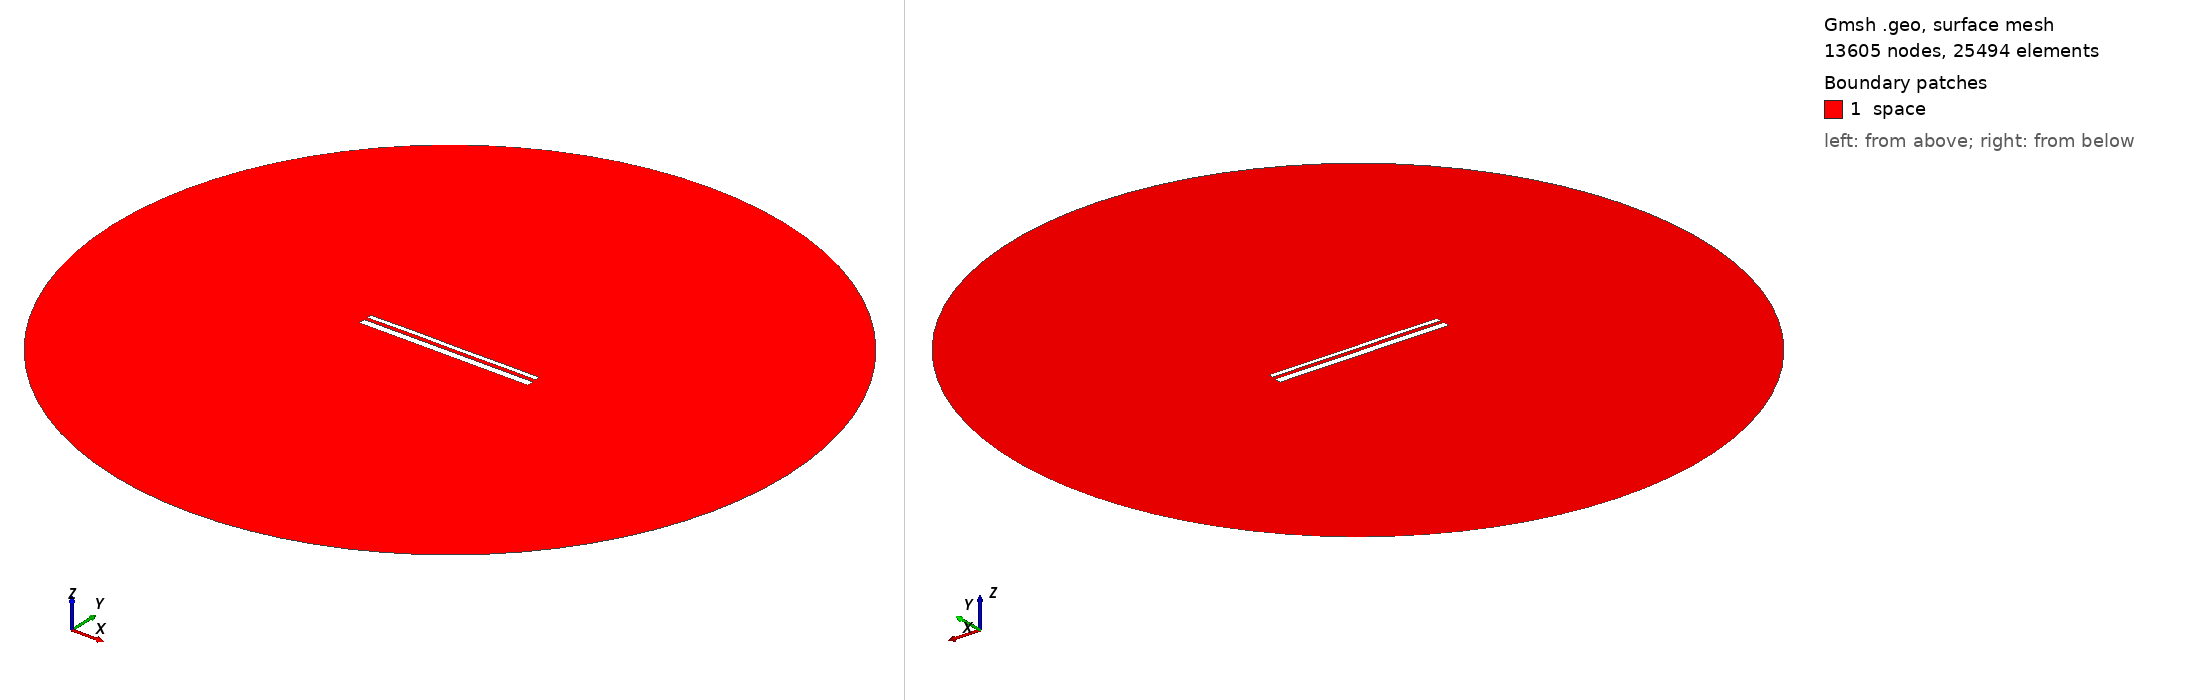

Gmsh geometry script, surface-meshed: 13605 nodes, 25494 surface elements. Boundary patches (legend numbers): 1 space. Left view from above one corner, right view from below the opposite corner. Legend entries are the model's physical surfaces. The drawing asked Gmsh for element sizes between 1% and 20% of the model's largest extent; the script's own settings can give other sizes.

=== 13094.geo (drawn) ===
//---------------------------------------
// Geometry kernel
//---------------------------------------

SetFactory("OpenCASCADE");



//---------------------------------------
// Parameters of the geometry
//---------------------------------------

// Overetch of the upper plate
overetch = 0.5;

// Distance between the plates
distance = 1.5;

// Discretization over the x axis (for the deformation)
nx = 50; 

// Length of the plate
L = 100 - overetch; 

// Number of modes
n = 4; 

// 1st mode coefficient
coeff(1) = 0.15;
beta(1) = 0.596864 * 3.1415926535 / L;

// 2nd mode coefficient
coeff(2) = 0.07499999999999998;
beta(2) = 1.49418 * 3.1415926535 / L;

// 3rd mode coefficient
coeff(3) = 0.07499999999999998;
beta(3) = 2.50025 * 3.1415926535 / L;

// 4th mode coefficient
coeff(4) = 0.07499999999999998;
beta(4) = 3.49999 * 3.1415926535 / L;



//---------------------------------------
// Upper plate (deformed rectangle)
//---------------------------------------

// Coordiantes of the upper plate
xmin = -50;
xmax = 50 - overetch;

// Height of the upper plate
yheight = 4 - 2 * overetch;

// Indexes of the points
UpperID[] = {};
LowerID[] = {};
LeftID[] = {};
RightID[] = {};

// Point index
p = 1;

// Horizontal edges
For i In {1:nx}
    x = xmin + (i-1)*(xmax - xmin)/(nx-1);

    y_bottom = distance / 2 + overetch;
    For j In {1:n}
        C = (Cosh(beta(j)*L) + Cos(beta(j)*L)) / (Sinh(beta(j)*L) + Sin(beta(j)*L));
        y_bottom  = y_bottom + coeff(j) * (Cosh(beta(j)*(x+50)) - Cos(beta(j)*(x+50)) - C * (Sinh(beta(j)*(x+50)) - Sin(beta(j)*(x+50))));
    EndFor

    y_top = y_bottom + yheight;

    Point(p) = {x, y_top, 0, 1.0};
    UpperID[i] = p;
    p = p + 1;

    Point(p) = {x, y_bottom, 0, 1.0};
    LowerID[i] = p;
    p = p + 1;
EndFor

// Create point lists
UpperPts[] = {}; LowerPts[] = {};
For i In {1:nx}
  UpperPts[] += {UpperID[i]};
  LowerPts[] += {LowerID[i]};
EndFor

// Build splines
Spline(1) = {UpperPts[]};
Spline(2) = {LowerPts[]};
Line(3) = {LowerPts[nx-1], UpperPts[nx-1]};
Line(4) = {LowerPts[0], UpperPts[0]};

// Build the plane surface
Curve Loop(1) = {2, 3, -1, -4};
Plane Surface(1) = {1};



//---------------------------------------
// Lower plate (rectangle)
//---------------------------------------

// Vertices
Point(1001) = {-50, -1, 0, 1.0};
Point(1002) = { 50, -1, 0, 1.0};
Point(1003) = { 50,  -5, 0, 1.0};
Point(1004) = {-50,  -5, 0, 1.0};

// Edges
Line(5) = {1001, 1002};
Line(6) = {1002, 1003};
Line(7) = {1003, 1004};
Line(8) = {1004, 1001};

// Plane surface
Line Loop(2) = {5, 6, 7, 8};
Plane Surface(2) = {2}; 



//---------------------------------------
// Outer (fictious) boundary
//---------------------------------------

// Points
Point(1005) = {0, 0, 0};       // Center
Point(1006) = {200, 0, 0};     // Start point
Point(1007) = {0, 200, 0};     // 90 degrees
Point(1008) = {-200, 0, 0};    // 180 degrees
Point(1009) = {0, -200, 0};    // 270 degrees

// Circle arcs (each needs start, center, end)
Circle(9) = {1006, 1005, 1007};
Circle(10) = {1007, 1005, 1008};
Circle(11) = {1008, 1005, 1009};
Circle(12) = {1009, 1005, 1006};

// Plane surface for the entire domain
Curve Loop(3) = {9, 10, 11, 12};
Surface(3) = {3};

// Subtract the plates from the whole domain to obtain the actual domain where we want to solve the equations
BooleanDifference{ Surface{3}; Delete; }{ Surface{1}; Surface{2}; Delete; }




//---------------------------------------
// Transfinite Lines/Curves
//---------------------------------------

// Set the number of points on the boundaries
r = 7;

// Plates
Transfinite Curve {1, 2} = 50*r Using Progression 1;
Transfinite Curve {3, 4} = 2*r Using Progression 1;
Transfinite Line {5, 7} = 50*r Using Progression 1;
Transfinite Line {6, 8} = 2*r Using Progression 1;

// Outer boundary
Transfinite Line {9, 10, 11, 12} = 20 Using Progression 1;



//---------------------------------------
// Physical groups
//---------------------------------------                

// Physical curves (boundaries)
Physical Line("force_segment", 10) = {2};
Physical Line("upper_plate", 11) = {1, 3, 4};
Physical Line("lower_plate", 12) = {5, 6, 7, 8};
Physical Line("boundary", 20) = {9, 10, 11, 12};

// Physical Surfaces
Physical Surface("space", 30) = {3};



//---------------------------------------
// 6. Generate the Mesh
//---------------------------------------

// 2D mesh generation
Mesh 2;
